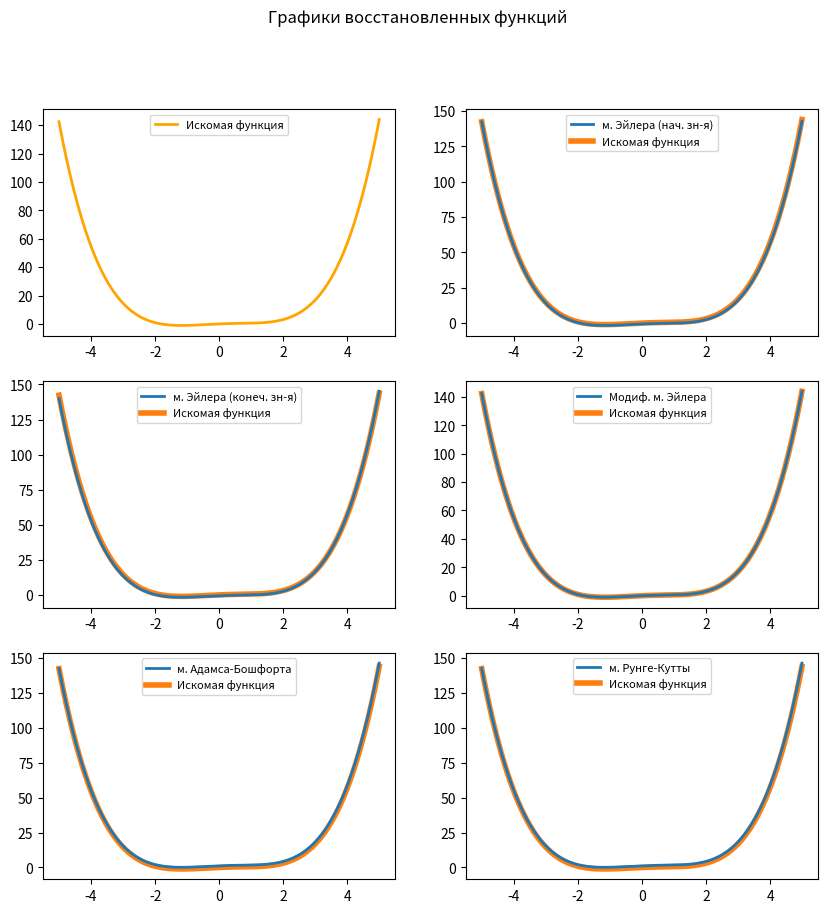
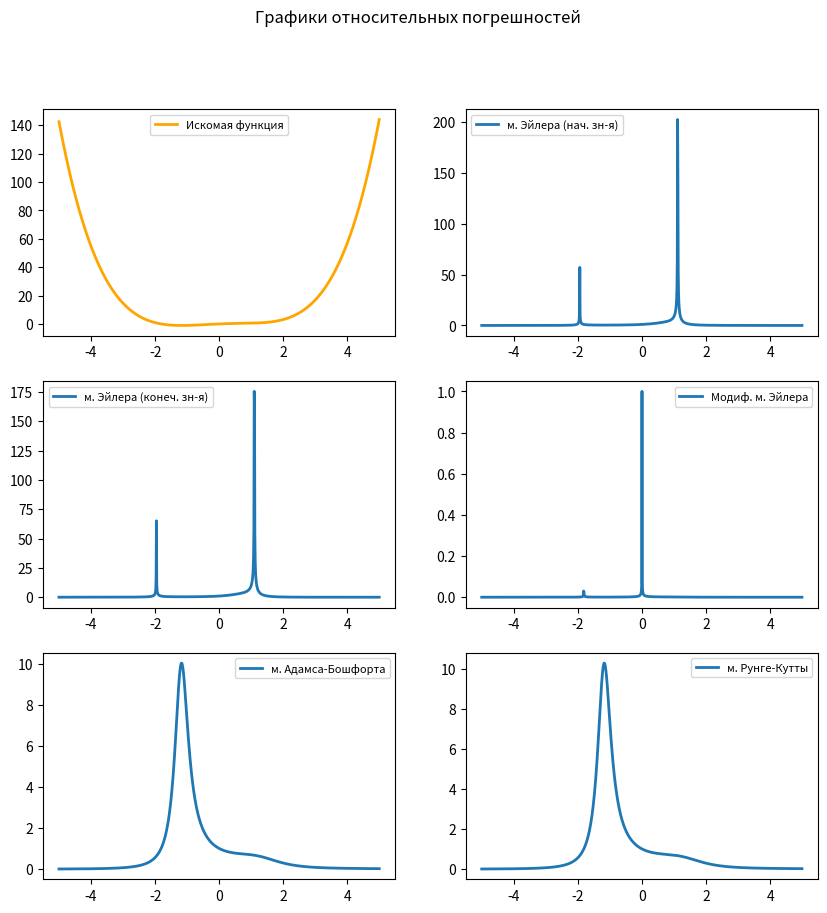

Here is the Python script that generated these plots, in order:
import numpy as np
import matplotlib.pyplot as plt

# функция, которую нужно интегрировать
def f(x):
    return (x ** 5 - x + 1) / (x ** 2 + 1)

# аналитическое значение интеграла функции
def analyt_integral(x):
    return np.arctan(x) + x ** 4 / 4 - x ** 2 / 2

# метод Эйлера при известном начальном/конечном значении
def Euler_method(x_know, y_know, h, n, knowing_value):
    # x0, y0 - начальные условия
    # h - шаг = xi+1 - xi
    # n - количество шагов
    Y = np.empty(shape=(n,))
    if knowing_value == 'start':
        Y[0] = y_know
        xi = x_know
        yi = y_know
        for i in range(1, n):
            yi += f(xi) * h
            xi += h
            Y[i] = yi
    elif knowing_value == 'end':
        Y[0] = y_know
        xi = x_know
        yi = y_know
        for i in range(1, n):
            yi -= f(xi) * h
            xi -= h
            Y[i] = yi
        return Y[::-1]
    else:
        raise ValueError("Incorrect value for argument 'knowing_value'")

    return Y

# модифицированный метод Эйлера с пересчетом
def modified_Euler_method(x0, y0, h, n):
    # x0, y0 - начальные условия
    # h - шаг = xi+1 - xi
    # n - количество шагов
    Y = np.empty(shape=(n,))
    Y[0] = y0
    xi = x0
    yi = y0

    for i in range(1, n):
        # не используется, т.к. функция не зависит от y
        # predict_yi = yi + f(xi) * h
        corrected_yi = yi + (f(xi) + f(xi + h)) / 2 * h
        yi = corrected_yi
        xi += h
        Y[i] = yi

    return Y

# двухшаговый метод Адамса-Бошфорта
def two_step_Adams_Boschfort_method(x0, y0, h, n):
    # x0, y0 - начальные условия
    # h - шаг = xi+1 - xi
    # n - количество шагов
    Y = np.empty(shape=(n,))
    Y[0] = y0
    xi = x0
    yi = y0

    for i in range(1, n):
        x_prev = xi
        xi += h
        yi += 3/2 * h * f(xi) - 1/2 * h * f(x_prev)
        Y[i] = yi

    return Y

# Метод Рунге-Кутты IV порядка
def Runge_Kutta_method_4th_order(x0, y0, h, n):
    # x0, y0 - начальные условия
    # h - шаг = xi+1 - xi
    # n - количество шагов
    Y = np.empty(shape=(n,))
    Y[0] = y0
    xi = x0
    yi = y0

    for i in range(1, n):
        xi += h
        k1 = f(xi)
        k2 = f(xi + h / 2)
        k3 = f(xi + h / 2)
        k4 = f(xi + h)
        yi += h/6 * (k1 + 2 * k2 + 2 * k3 + k4)
        Y[i] = yi

    return Y

# получение значений относительных погрешностей
def get_abs_errs(Y_approx, Y_true):
    return np.abs(Y_approx - Y_true) / np.abs(Y_approx)

# начальные условия
x_start = -5
x_end = 5
y_start = analyt_integral(x_start)
y_end = analyt_integral(x_end)

# шаг и число итераций
h = 0.01
n = int((x_end - x_start) / h)

X = np.arange(x_start, x_end, h)
Y_true = analyt_integral(X)
Y_euler_start = Euler_method(x_start, y_start, h, n, knowing_value='start')
Y_euler_end = Euler_method(x_end, y_end, h, n, knowing_value='end')
Y_euler_modified = modified_Euler_method(x_start, y_start, h, n)
Y_adams_boschfort = two_step_Adams_Boschfort_method(x_start, y_start, h, n)
Y_runge_kutta = Runge_Kutta_method_4th_order(x_start, y_start, h, n)

# графики восстановленных функций
fig, axs = plt.subplots(nrows=3, ncols=2, figsize=(10, 10))
fig.suptitle('Графики восстановленных функций')

axs[0, 0].plot(X, Y_true, label='Искомая функция', linewidth=2, color='orange')
axs[0, 0].legend(loc='best', fontsize=8)

axs[0, 1].plot(X, Y_euler_start, label='м. Эйлера (нач. зн-я)', linewidth=2)
axs[1, 0].plot(X, Y_euler_end, label='м. Эйлера (конеч. зн-я)', linewidth=2)
axs[1, 1].plot(X, Y_euler_modified, label='Модиф. м. Эйлера', linewidth=2)
axs[2, 0].plot(X, Y_adams_boschfort, label='м. Адамса-Бошфорта', linewidth=2)
axs[2, 1].plot(X, Y_runge_kutta, label='м. Рунге-Кутты', linewidth=2)

for i in range(3):
    for j in range(2):
        if not (i == 0 and j == 0):
            axs[i, j].plot(X, Y_true, label='Искомая функция', linewidth=4, zorder=0)
            axs[i, j].legend(loc='best', fontsize=8)

# настройка расстояния между подграфиками
plt.subplots_adjust(hspace=0.2, wspace=0.2)
plt.show()

# графики относительных погрешностей
fig, axs = plt.subplots(nrows=3, ncols=2, figsize=(10, 10))
fig.suptitle('Графики относительных погрешностей')

axs[0, 0].plot(X, Y_true, label='Искомая функция', linewidth=2, color='orange')
axs[0, 0].legend(loc='best', fontsize=8)

axs[0, 1].plot(X, get_abs_errs(Y_euler_start, Y_true), label='м. Эйлера (нач. зн-я)', linewidth=2)
axs[1, 0].plot(X, get_abs_errs(Y_euler_end, Y_true), label='м. Эйлера (конеч. зн-я)', linewidth=2)
axs[1, 1].plot(X, get_abs_errs(Y_euler_modified, Y_true), label='Модиф. м. Эйлера', linewidth=2)
axs[2, 0].plot(X, get_abs_errs(Y_adams_boschfort, Y_true), label='м. Адамса-Бошфорта', linewidth=2)
axs[2, 1].plot(X, get_abs_errs(Y_runge_kutta, Y_true), label='м. Рунге-Кутты', linewidth=2)

for i in range(3):
    for j in range(2):
        if not (i == 0 and j == 0):
            axs[i, j].legend(loc='best', fontsize=8)

# Настройка расстояния между подграфиками
plt.subplots_adjust(hspace=0.2, wspace=0.2)
plt.show()
